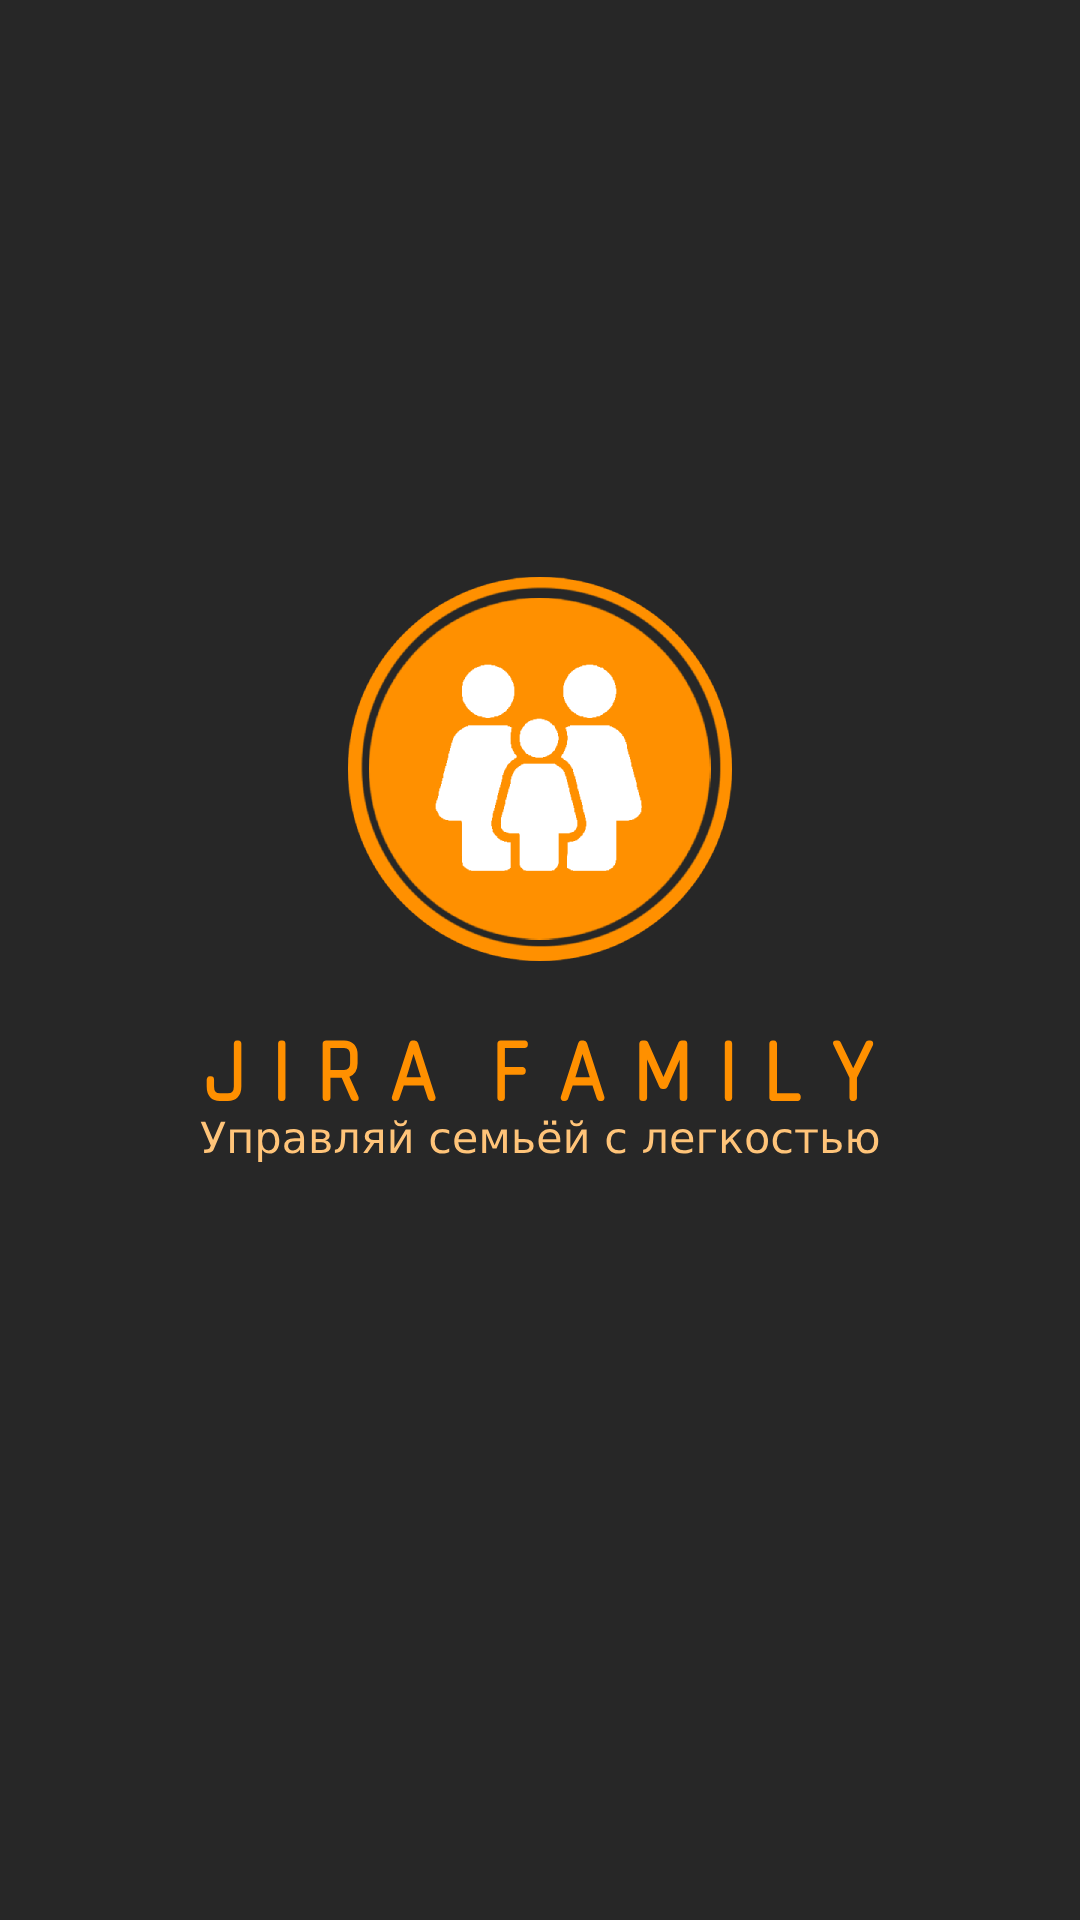

Android layout source for this screen:
<!-- AndroidManifest.xml: application theme Theme.JiraFamily -->
<!-- res/layout/activity_loader.xml -->
<?xml version="1.0" encoding="utf-8"?>
<androidx.constraintlayout.widget.ConstraintLayout xmlns:android="http://schemas.android.com/apk/res/android"
    xmlns:app="http://schemas.android.com/apk/res-auto"
    xmlns:tools="http://schemas.android.com/tools"
    android:layout_width="match_parent"
    android:layout_height="match_parent"
    android:background="#272727"
    tools:context=".LoaderActivity">

    <ImageView
        android:id="@+id/imageView3"
        android:layout_width="wrap_content"
        android:layout_height="656dp"
        android:contentDescription="@string/img_for_loader"
        app:layout_constraintBottom_toBottomOf="parent"
        app:layout_constraintEnd_toEndOf="parent"
        app:layout_constraintStart_toStartOf="parent"
        app:layout_constraintTop_toTopOf="parent"
        app:srcCompat="@drawable/loader" />

</androidx.constraintlayout.widget.ConstraintLayout>
<!-- resources referenced by this layout -->
<resources>
  <!-- drawable loader: png bitmap (drawable, 50598 bytes) -->
  <string name="img_for_loader">imgForLoader</string>
  <style name="Theme.JiraFamily" parent="Base.Theme.JiraFamily" />
  <style name="Base.Theme.JiraFamily" parent="Theme.Material3.DayNight.NoActionBar">
          
          
      </style>
</resources>
